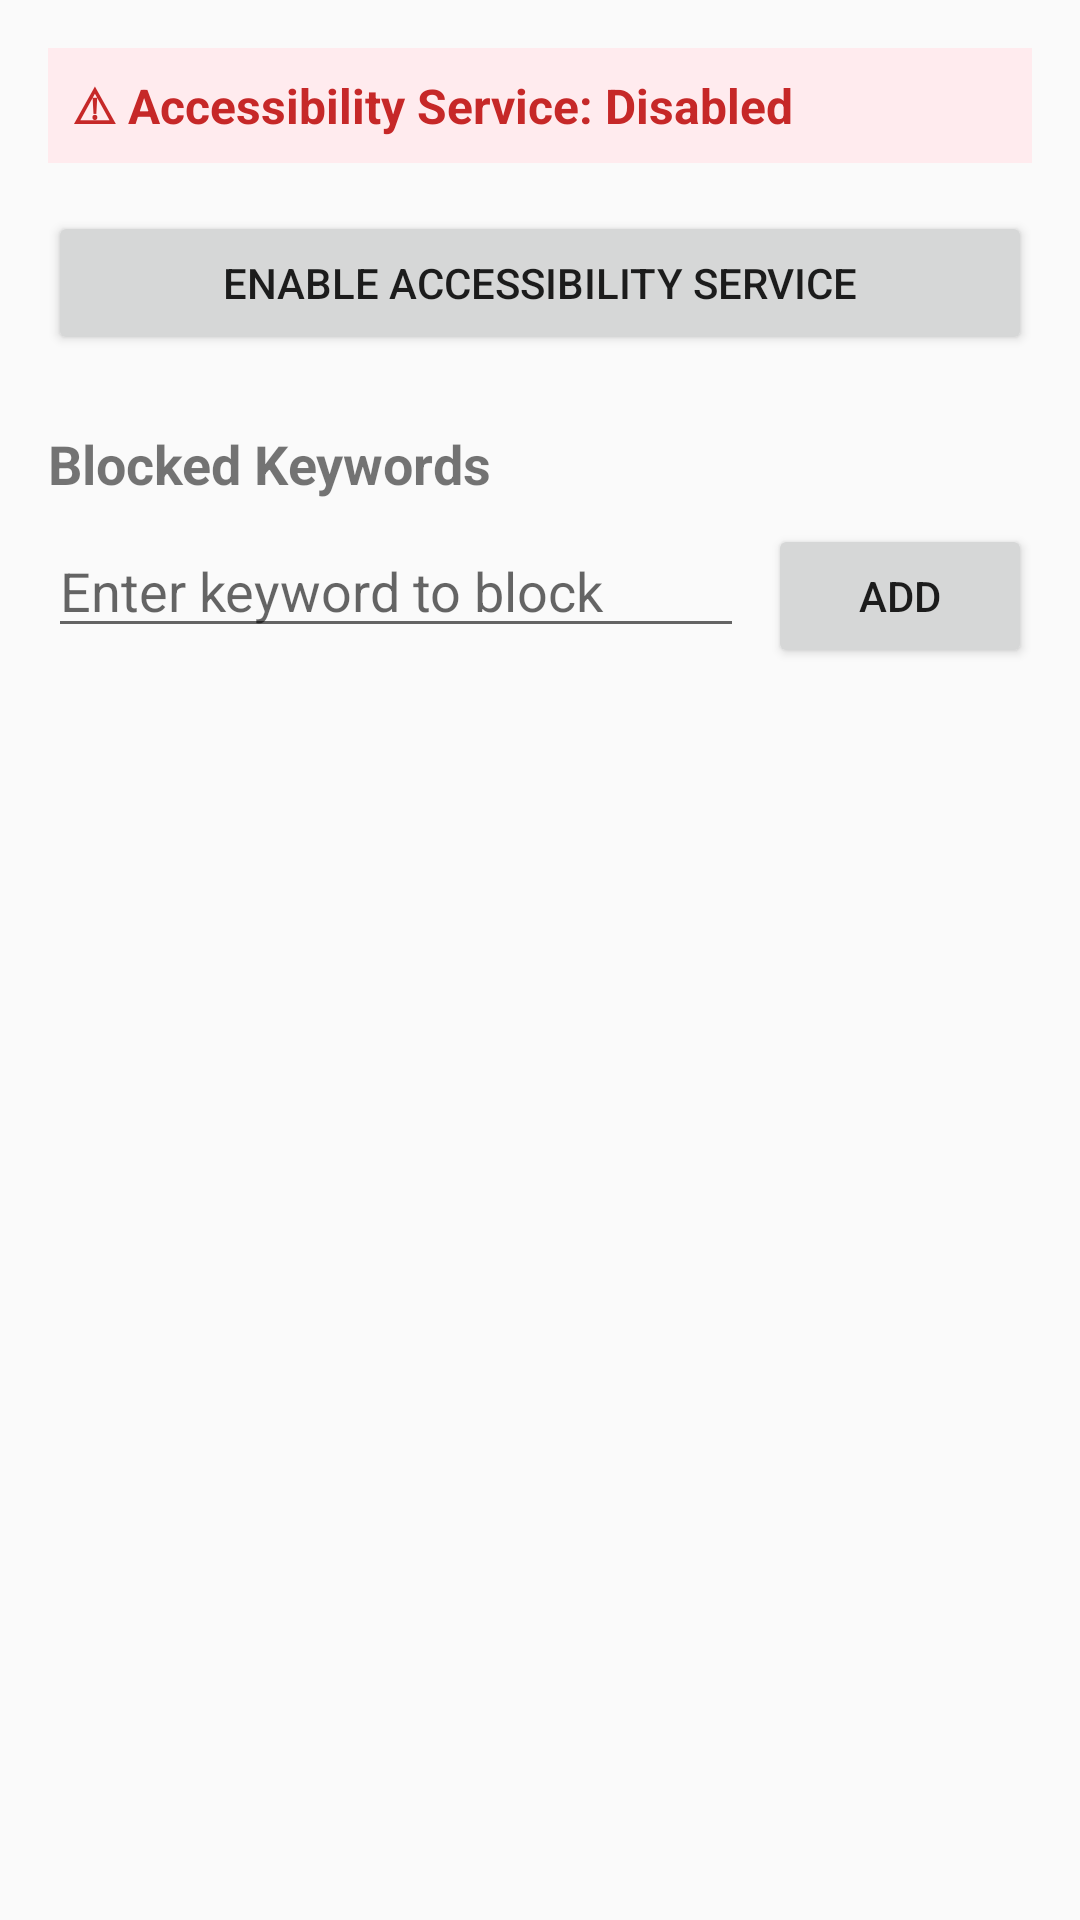

Produce the Android XML layout that renders to this screen, including the resource entries it uses.
<!-- AndroidManifest.xml: application theme Theme.AppCompat.Light.DarkActionBar -->
<!-- res/layout/activity_main.xml -->
<?xml version="1.0" encoding="utf-8"?>
<ScrollView xmlns:android="http://schemas.android.com/apk/res/android"
    xmlns:app="http://schemas.android.com/apk/res-auto"
    android:layout_width="match_parent"
    android:layout_height="match_parent"
    android:padding="16dp">

    <LinearLayout
        android:layout_width="match_parent"
        android:layout_height="wrap_content"
        android:orientation="vertical">

        
        <TextView
            android:id="@+id/tv_service_status"
            android:layout_width="match_parent"
            android:layout_height="wrap_content"
            android:text="@string/status_service_disabled"
            android:textSize="16sp"
            android:textStyle="bold"
            android:padding="8dp"
            android:background="#FFEBEE"
            android:textColor="#C62828"
            android:layout_marginBottom="16dp" />

        
        <Button
            android:id="@+id/btn_enable_accessibility"
            android:layout_width="match_parent"
            android:layout_height="wrap_content"
            android:text="@string/btn_enable_accessibility"
            android:layout_marginBottom="24dp" />

        
        <TextView
            android:layout_width="match_parent"
            android:layout_height="wrap_content"
            android:text="@string/title_blocked_keywords"
            android:textSize="18sp"
            android:textStyle="bold"
            android:layout_marginBottom="8dp" />

        
        <LinearLayout
            android:layout_width="match_parent"
            android:layout_height="wrap_content"
            android:orientation="horizontal"
            android:layout_marginBottom="16dp">

            <EditText
                android:id="@+id/et_keyword"
                android:layout_width="0dp"
                android:layout_height="wrap_content"
                android:layout_weight="1"
                android:hint="@string/hint_add_keyword"
                android:inputType="text"
                android:maxLines="1" />

            <Button
                android:id="@+id/btn_add_keyword"
                android:layout_width="wrap_content"
                android:layout_height="wrap_content"
                android:text="@string/btn_add_keyword"
                android:layout_marginStart="8dp" />
        </LinearLayout>

        
        <androidx.recyclerview.widget.RecyclerView
            android:id="@+id/rv_keywords"
            android:layout_width="match_parent"
            android:layout_height="wrap_content"
            android:minHeight="200dp" />

        <TextView
            android:id="@+id/tv_empty_keywords"
            android:layout_width="match_parent"
            android:layout_height="wrap_content"
            android:text="@string/empty_keywords"
            android:textAlignment="center"
            android:textColor="#757575"
            android:padding="32dp"
            android:visibility="gone" />

    </LinearLayout>
</ScrollView>
<!-- resources referenced by this layout -->
<resources>
  <string name="btn_add_keyword">Add</string>
  <string name="btn_enable_accessibility">Enable Accessibility Service</string>
  <string name="empty_keywords">No keywords added yet.\nTap the + button to add your first keyword.</string>
  <string name="hint_add_keyword">Enter keyword to block</string>
  <string name="status_service_disabled">⚠ Accessibility Service: Disabled</string>
  <string name="title_blocked_keywords">Blocked Keywords</string>
</resources>
